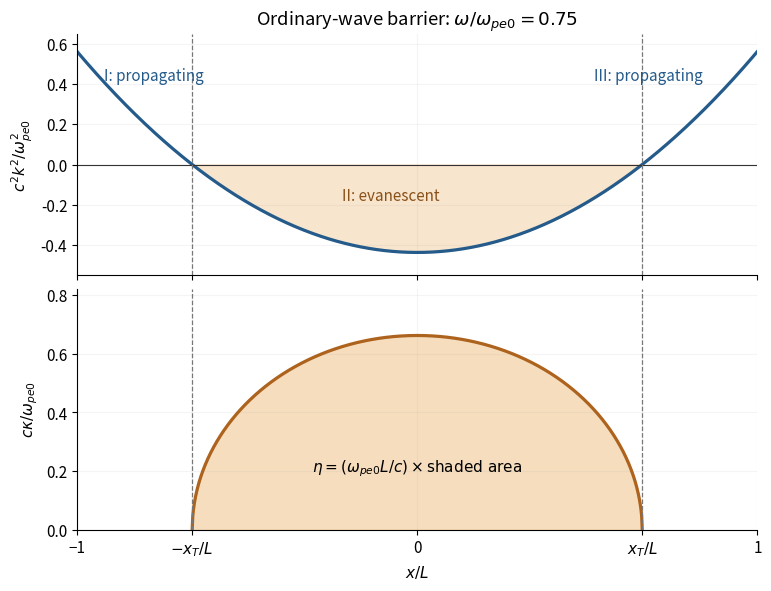

Source code (Python):
"""Plot the parabolic O-mode barrier; tested with Python 3.14, NumPy/Matplotlib.

Run from the desired image directory. Writes only original2025-tunnelling.png
in the current working directory. Dependencies are in the root pyproject.toml.
"""
from pathlib import Path

import matplotlib
matplotlib.use('Agg')
import matplotlib.pyplot as plt
import numpy as np


def main():
    ratio = 0.75
    xt = np.sqrt(1 - ratio**2)
    x = np.linspace(-1.0, 1.0, 1201)
    q = x*x - xt*xt
    xb = np.linspace(-xt, xt, 801)
    decay = np.sqrt(np.maximum(xt*xt - xb*xb, 0))
    plt.rcParams.update({'font.size': 11, 'figure.facecolor': 'white', 'axes.facecolor': 'white'})
    fig, axes = plt.subplots(2, 1, figsize=(7.6, 5.8), sharex=True, layout='constrained')
    ax = axes[0]
    ax.plot(x, q, color='#245b8b', linewidth=2.3)
    ax.axhline(0, color='#333333', linewidth=0.8)
    ax.fill_between(x, q, 0, where=q < 0, color='#e9aa5b', alpha=.3)
    ax.set_ylabel(r'$c^2 k^2/\omega_{pe0}^2$')
    ax.set_title(r'Ordinary-wave barrier: $\omega/\omega_{pe0}=0.75$')
    ax.text(-.92, .42, 'I: propagating', color='#245b8b')
    ax.text(-.22, -.18, 'II: evanescent', color='#895018')
    ax.text(.68, .42, 'III: propagating', color='#245b8b', ha='center')
    ax.set_ylim(-.55, .65)
    ax = axes[1]
    ax.plot(xb, decay, color='#ad631d', linewidth=2.3)
    ax.fill_between(xb, decay, 0, color='#e9aa5b', alpha=.4)
    ax.set_ylabel(r'$c\kappa/\omega_{pe0}$')
    ax.set_xlabel(r'$x/L$')
    ax.text(0, .20, r'$\eta=(\omega_{pe0} L/c)\times\mathrm{shaded\ area}$', ha='center')
    ax.set_ylim(0, .82)
    for ax in axes:
        for v in [-xt, xt]:
            ax.axvline(v, color='#777777', linewidth=.9, linestyle='--')
        ax.spines[['top', 'right']].set_visible(False)
        ax.set_xlim(-1, 1)
        ax.grid(alpha=.13)
    axes[1].set_xticks([-1, -xt, 0, xt, 1], ['−1', r'$-x_T/L$', '0', r'$x_T/L$', '1'])
    fig.savefig(Path.cwd() / 'original2025-tunnelling.png', dpi=140, facecolor='white', transparent=False)
    plt.close(fig)


if __name__ == '__main__':
    main()
